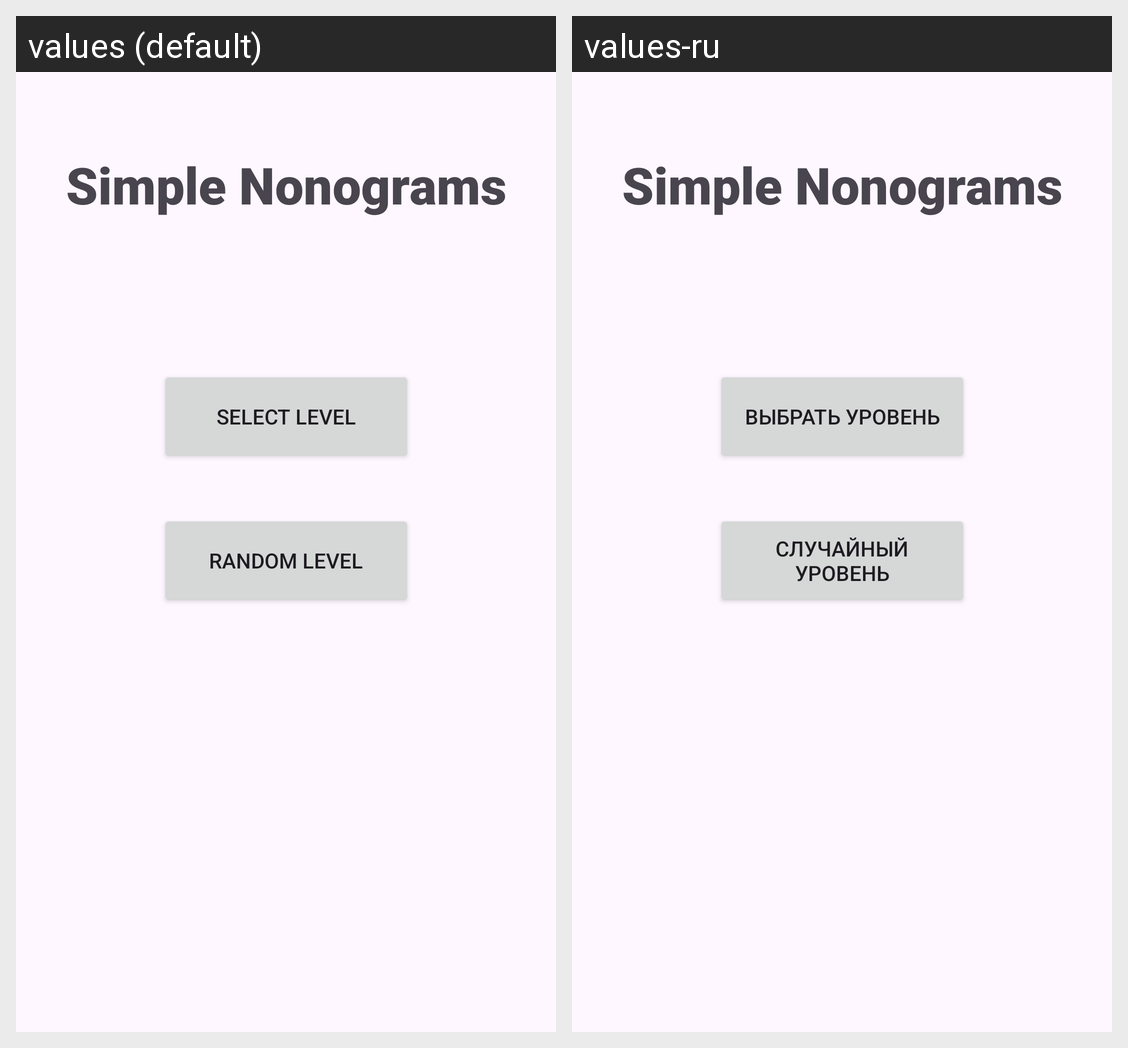

For this localized Android screen grid, give each drawn string resource with its value in every locale shown.
Android screen res/layout/activity_main.xml rendered under 2 locales, left to right: values (default), values-ru. Device: Nexus 5 (rendered at 1080×1920; each locale shown at half size, 540×960, under a caption strip naming it); theme Theme.SimpleNonograms.
Strings drawn on this screen, with the default value and each locale's value (text and hints the layout hard-codes, and strings that could not be matched under every locale, appear in the picture but are not listed):

app_name
  values: Simple Nonograms
  values-ru: Simple Nonograms

level_select_button
  values: Select Level
  values-ru: Выбрать уровень

random_level_button
  values: Random Level
  values-ru: Случайный уровень
